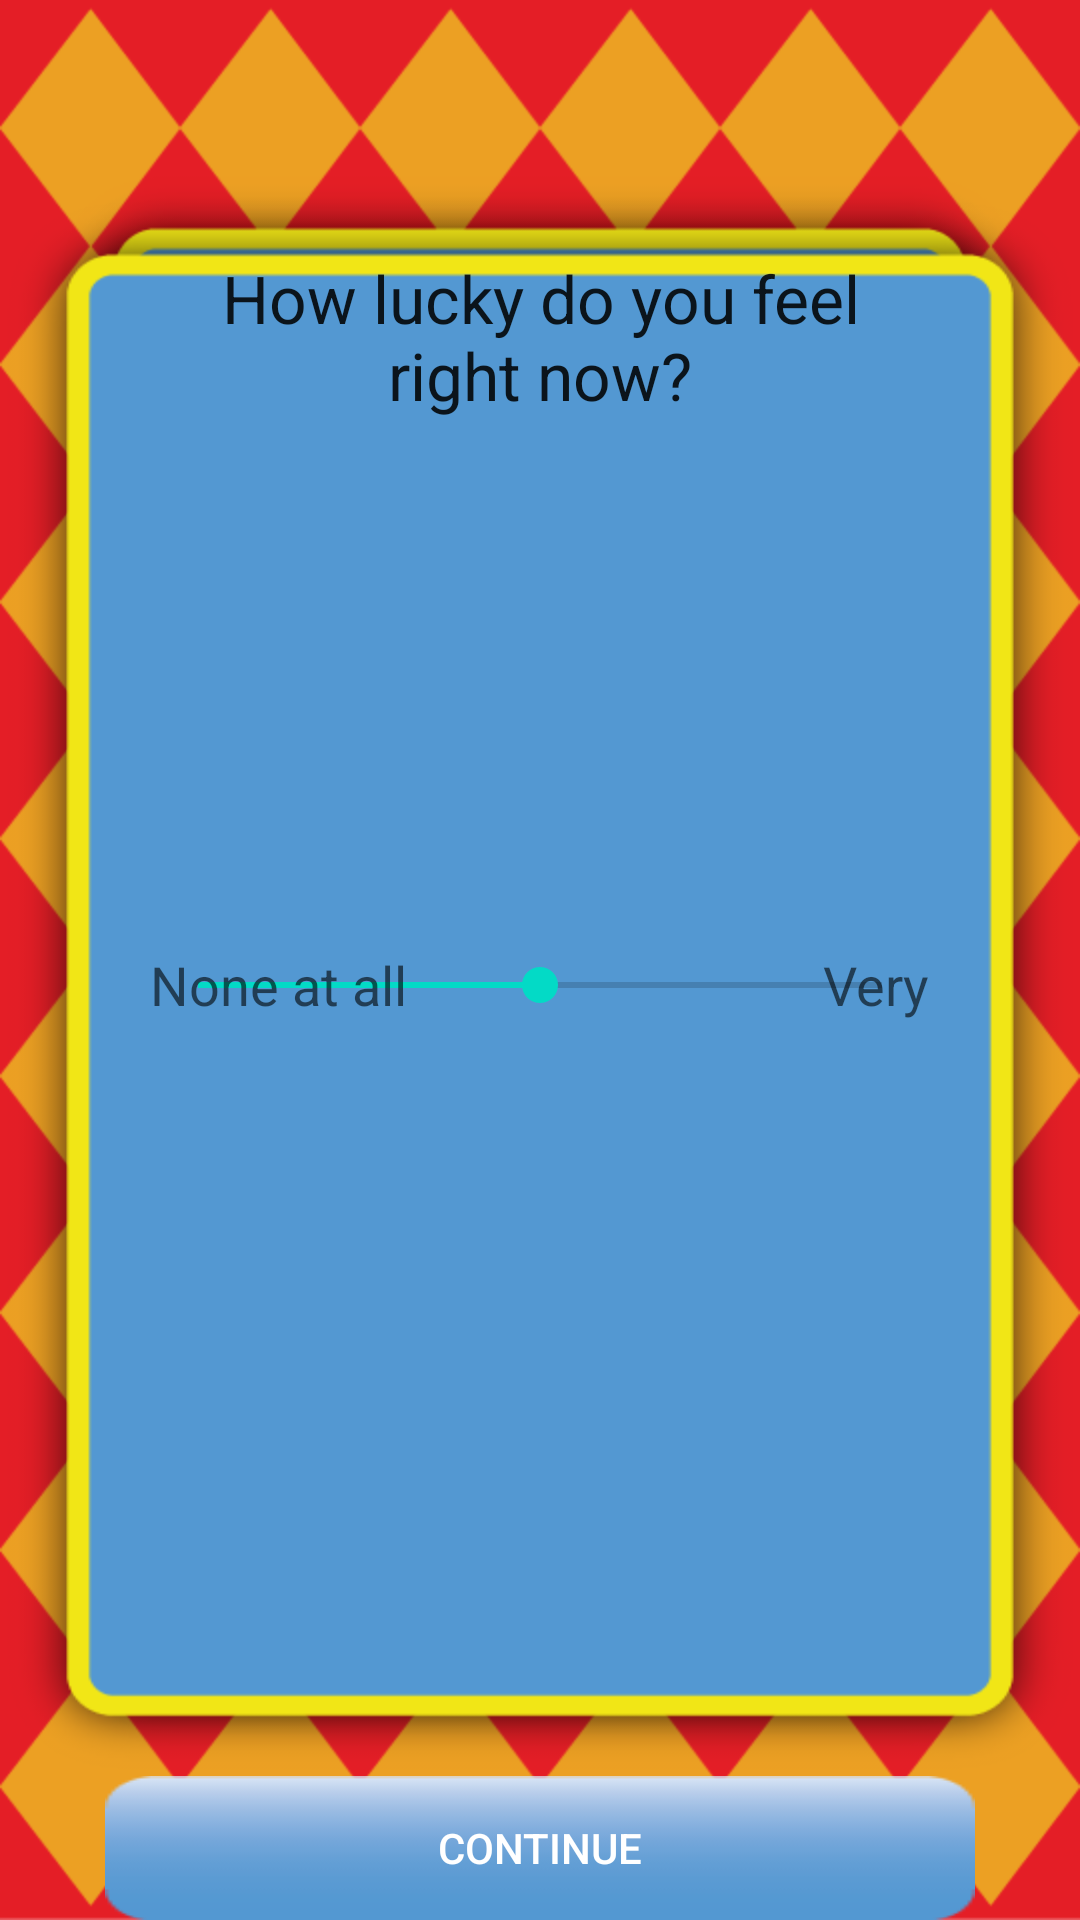

Produce the Android XML layout that renders to this screen, including the resource entries it uses.
<!-- AndroidManifest.xml: fallback theme Theme.MaterialComponents.DayNight.NoActionBar -->
<!-- res/layout/gameshow_initial_survey.xml -->
<?xml version="1.0" encoding="utf-8"?>
<RelativeLayout xmlns:android="http://schemas.android.com/apk/res/android"
    android:layout_width="match_parent"
    android:layout_height="match_parent"
    android:background="@drawable/lucky_background"
    android:gravity="center_horizontal" >

    <Button
        android:id="@+id/playButton"
        android:layout_width="fill_parent"
        android:layout_height="wrap_content"
        android:layout_alignParentBottom="true"
        android:layout_centerHorizontal="true"
        android:layout_marginLeft="35dp"
        android:layout_marginRight="35dp"
        android:background="@drawable/lightblue_button"
        android:gravity="center"
        android:padding="5dp"
        android:text="@string/next_continue"
        android:textColor="@color/prize_text" >
    </Button>

    <RelativeLayout
        android:id="@+id/relativeLayout"
        android:layout_width="fill_parent"
        android:layout_height="wrap_content"
        android:layout_above="@id/playButton"
        android:background="@drawable/lucky_background_bluebox"
        android:paddingBottom="20dp"
        android:paddingLeft="50dp"
        android:paddingRight="50dp"
        android:paddingTop="20dp" >

        <TextView
            android:id="@+id/moodPromptTextView"
            android:layout_width="fill_parent"
            android:layout_height="wrap_content"
            android:gravity="center"
            android:text="@string/start_survey_prompt"
            android:textAppearance="?android:attr/textAppearanceLarge" >
        </TextView>

        <SeekBar
            android:id="@+id/moodSeekBar"
            android:layout_width="fill_parent"
            android:layout_height="wrap_content"
            android:layout_centerInParent="true"
            android:max="100"
            android:progress="50" >
        </SeekBar>

        <TextView
            android:id="@+id/badMoodTextView"
            android:layout_width="wrap_content"
            android:layout_height="wrap_content"
            android:layout_centerVertical="true"
            android:text="@string/start_survey_low"
            android:textAppearance="?android:attr/textAppearanceMedium" >
        </TextView>

        <TextView
            android:id="@+id/goodMoodTextView"
            android:layout_width="wrap_content"
            android:layout_height="wrap_content"
            android:layout_alignParentRight="true"
            android:layout_alignParentTop="true"
            android:layout_centerVertical="true"
            android:text="@string/start_survey_high"
            android:textAppearance="?android:attr/textAppearanceMedium" >
        </TextView>
    </RelativeLayout>

</RelativeLayout>
<!-- resources referenced by this layout -->
<resources>
  <color name="prize_text">#FFFFFFFF</color>
  <!-- drawable lightblue_button: png bitmap (drawable-hdpi, 806 bytes) -->
  <!-- drawable lucky_background: png bitmap (drawable-hdpi, 28637 bytes) -->
  <!-- drawable lucky_background_bluebox: png bitmap (drawable-hdpi, 7374 bytes) -->
  <string name="next_continue">Continue</string>
  <string name="start_survey_high">Very</string>
  <string name="start_survey_low">None at all</string>
  <string name="start_survey_prompt">How lucky do you feel right now?</string>
</resources>
